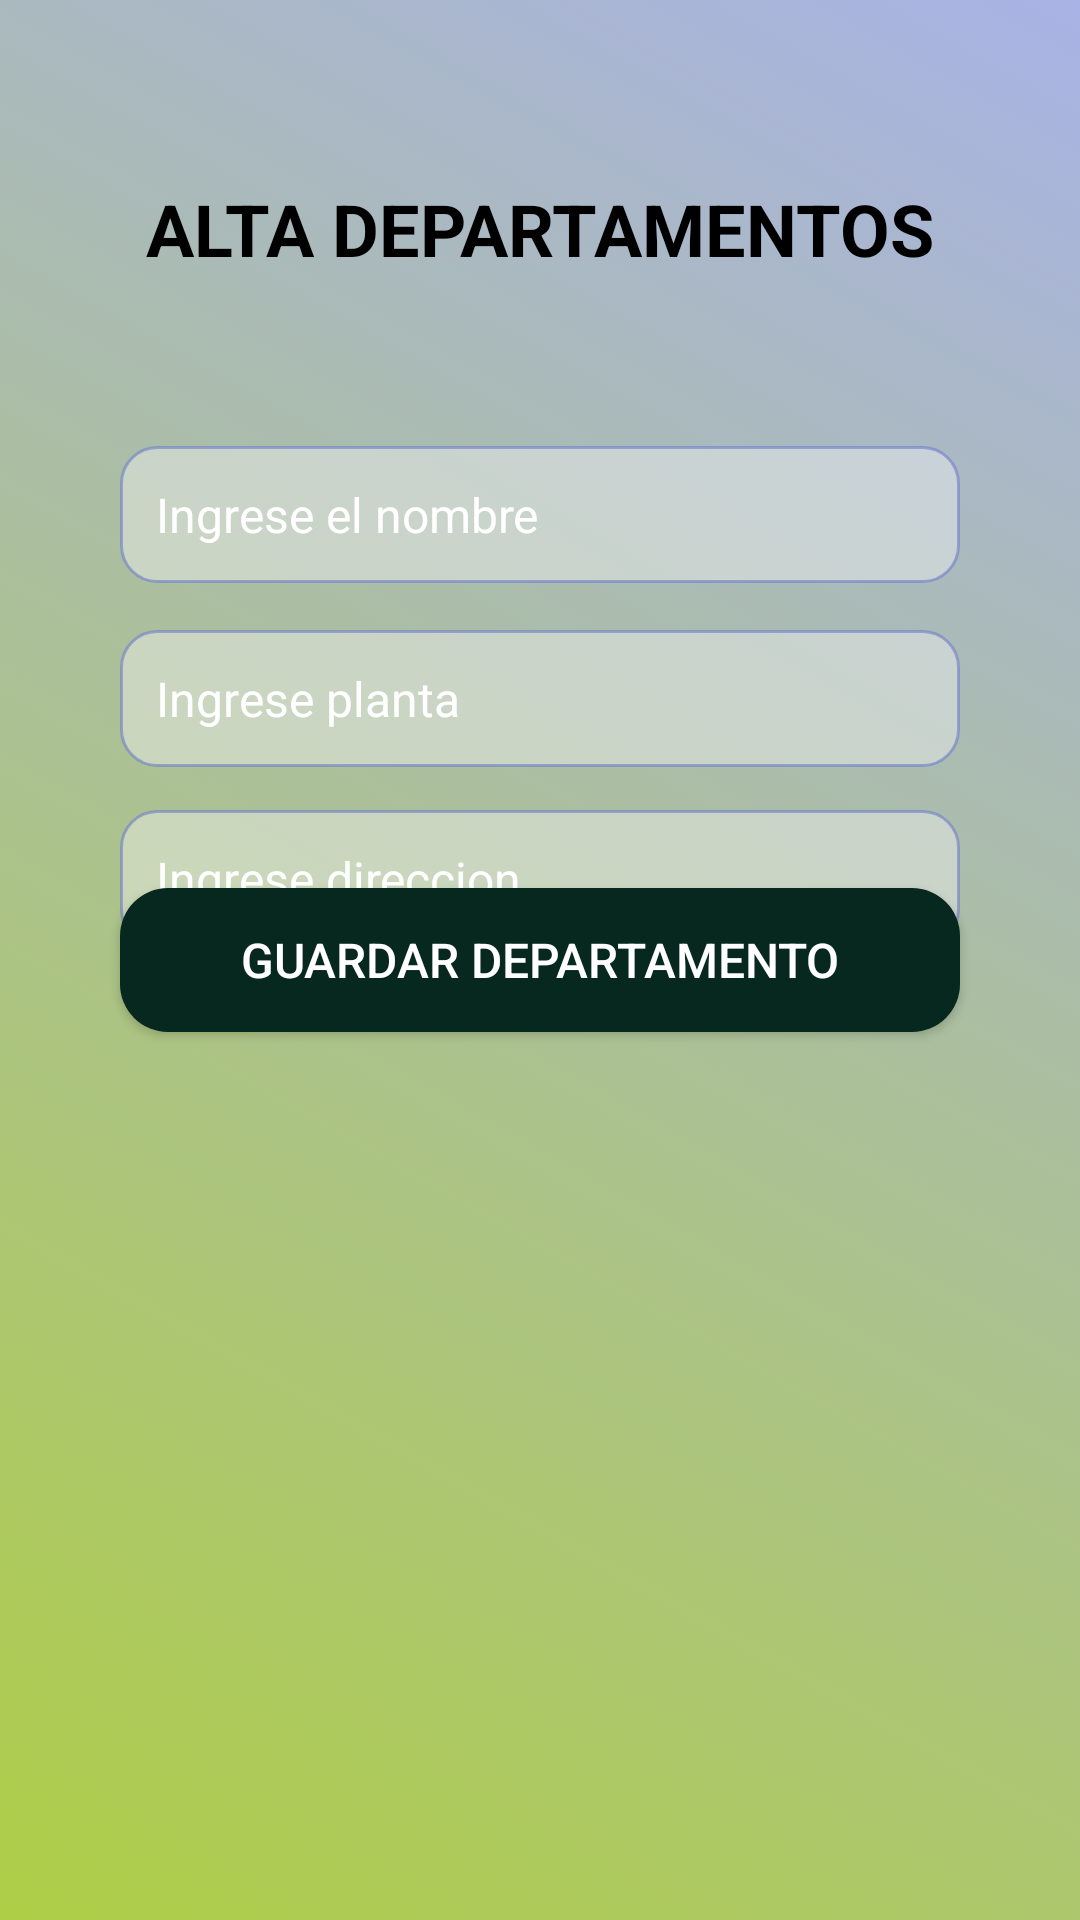

Produce the Android XML layout that renders to this screen, including the resource entries it uses.
<!-- AndroidManifest.xml: application theme Theme.ProyectoSocio -->
<!-- res/layout/alta_departamento_activity.xml -->
<?xml version="1.0" encoding="utf-8"?>
<androidx.constraintlayout.widget.ConstraintLayout xmlns:android="http://schemas.android.com/apk/res/android"
    xmlns:app="http://schemas.android.com/apk/res-auto"
    xmlns:tools="http://schemas.android.com/tools"
    android:layout_width="match_parent"
    android:layout_height="match_parent"
    android:background="@drawable/background">

    <ImageButton
        android:id="@+id/menuButton"
        android:layout_width="40dp"
        android:layout_height="40dp"
        android:src="@drawable/ic_menu"
        android:contentDescription="Menu"
        app:layout_constraintTop_toTopOf="parent"
        app:layout_constraintStart_toStartOf="parent"
        android:layout_margin="16dp"
        android:background="?android:attr/selectableItemBackground" />

    <TextView
        android:id="@+id/titulo"
        android:layout_width="wrap_content"
        android:layout_height="wrap_content"
        android:text="ALTA DEPARTAMENTOS"
        android:layout_marginBottom="60dp"
        android:layout_marginTop="60dp"
        app:layout_constraintBottom_toTopOf="@id/nombreSocio"
        app:layout_constraintTop_toTopOf="parent"
        app:layout_constraintEnd_toEndOf="parent"
        app:layout_constraintStart_toStartOf="parent"
        android:textSize="24sp"
        android:textStyle="bold"
        android:textColor="@color/black"
        />

    <EditText
        android:id="@+id/nombreDepartamento"
        style="@style/RoundedEditTextStyle"
        android:layout_width="0dp"
        android:layout_height="wrap_content"
        android:layout_marginStart="40dp"
        android:layout_marginTop="100dp"
        android:layout_marginEnd="40dp"
        android:hint="Ingrese el nombre"
        android:inputType="textCapSentences"
        android:maxLength="20"
        android:textColorHint="@color/white"
        app:layout_constraintBottom_toBottomOf="parent"
        app:layout_constraintEnd_toEndOf="parent"
        app:layout_constraintHorizontal_bias="0.0"
        app:layout_constraintStart_toStartOf="parent"
        app:layout_constraintTop_toTopOf="parent"
        app:layout_constraintVertical_bias="0.1" />

    <EditText
        android:id="@+id/plantaDepartamento"
        android:layout_width="0dp"
        android:layout_height="wrap_content"
        android:layout_marginStart="40dp"
        android:layout_marginEnd="40dp"
        android:hint="Ingrese planta"
        android:textColorHint="@color/white"
        app:layout_constraintBottom_toBottomOf="parent"
        app:layout_constraintEnd_toEndOf="parent"
        app:layout_constraintStart_toStartOf="parent"
        app:layout_constraintTop_toBottomOf="@+id/nombreDepartamento"
        app:layout_constraintVertical_bias="0.02"
        android:maxLength="10"
        android:inputType="textCapSentences"
        style="@style/RoundedEditTextStyle"/>

    <EditText
        android:id="@+id/direccionDepartamento"
        android:layout_width="0dp"
        android:layout_height="wrap_content"
        android:layout_marginStart="40dp"
        android:layout_marginEnd="40dp"
        android:hint="Ingrese direccion"
        android:textColorHint="@color/white"
        app:layout_constraintBottom_toBottomOf="parent"
        app:layout_constraintEnd_toEndOf="parent"
        app:layout_constraintStart_toStartOf="parent"
        app:layout_constraintTop_toBottomOf="@+id/plantaDepartamento"
        app:layout_constraintVertical_bias="0.02"
        android:maxLength="50"
        android:inputType="textCapWords"
        style="@style/RoundedEditTextStyle"/>

    <Button
        android:id="@+id/guardar"
        android:layout_width="0dp"
        android:layout_height="wrap_content"
        android:layout_marginStart="40dp"
        android:layout_marginEnd="40dp"
        android:text="Guardar departamento"
        app:layout_constraintBottom_toBottomOf="parent"
        app:layout_constraintEnd_toEndOf="parent"
        app:layout_constraintStart_toStartOf="parent"
        app:layout_constraintTop_toTopOf="parent"
        style="@style/RippleButton"
        />

</androidx.constraintlayout.widget.ConstraintLayout>
<!-- resources referenced by this layout -->
<resources>
  <color name="black">#FF000000</color>
  <color name="white">#FFFFFFFF</color>
  <!-- drawable background (drawable) -->
  <?xml version="1.0" encoding="utf-8"?>
  <selector xmlns:android="http://schemas.android.com/apk/res/android">
      <item android:state_enabled="true">
          <shape xmlns:android="http://schemas.android.com/apk/res/android">
              <gradient
                  android:angle="45"
                  android:startColor="#AECE46"
                  android:endColor="#7F576BD1"
                  android:type="linear" />
          </shape>
      </item>
  </selector>
  <style name="RippleButton" parent="Widget.AppCompat.Button">
          <item name="android:background">@drawable/button_ripple</item>
          <item name="android:textColor">#FFFFFF</item>
          <item name="android:textSize">16sp</item>
      </style>
  <style name="RoundedEditTextStyle">
          
          <item name="android:padding">12dp</item>
          <item name="android:layout_marginBottom">8dp</item>
          <item name="android:layout_marginTop">8dp</item>
  
          
          <item name="android:background">@drawable/rounded_edit_text_background</item>
  
          
          <item name="android:textColor">#333333</item>
          <item name="android:textSize">16sp</item>
  
          
          <item name="android:textColorHint">#999999</item>
          <item name="android:fontFamily">sans-serif</item>
      </style>
  <style name="Theme.ProyectoSocio" parent="android:Theme.Material.Light.NoActionBar" />
  <!-- drawable button_ripple (drawable) -->
  <ripple xmlns:android="http://schemas.android.com/apk/res/android"
      android:color="@android:color/darker_gray">
      <item android:drawable="@drawable/button_background"/>
  </ripple>
  <!-- drawable rounded_edit_text_background (drawable) -->
  <?xml version="1.0" encoding="utf-8"?>
  <shape xmlns:android="http://schemas.android.com/apk/res/android">
      <solid android:color="#69F5F5F5"/> 
      <corners android:radius="12dp"/> 
      <stroke android:width="1dp" android:color="#9D7281CC"/> 
  </shape>
  <!-- drawable button_background (drawable) -->
  <shape xmlns:android="http://schemas.android.com/apk/res/android">
      <solid android:color="#06281E" /> 
      <corners android:radius="16dp" /> 
  </shape>
</resources>
